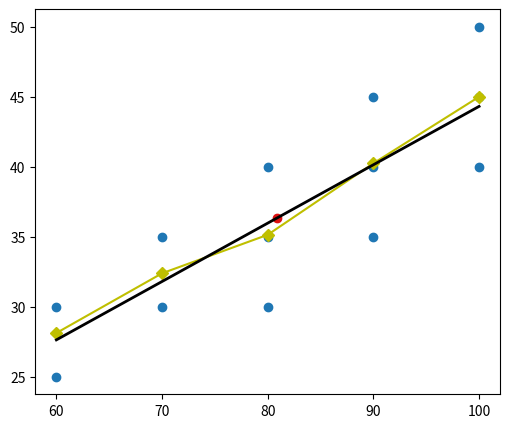

The script that saved this image:
from matplotlib import pyplot as plt
from numpy import array, average, corrcoef, cov, linspace
from pandas import DataFrame


corr_table = DataFrame(
    {
         60: [3,  5,  0,  0,  0, 0],
         70: [0, 12, 11,  0,  0, 0],
         80: [0,  3, 28,  4,  0, 0],
         90: [0,  0,  3, 13,  4, 0],
        100: [0,  0,  0,  2, 10, 2],
    },
    index=range(25, 51, 5)
)
# >>> corr_table
#     60   70   80   90   100
# 25    3    0    0    0    0
# 30    5   12    3    0    0
# 35    0   11   28    3    0
# 40    0    0    4   13    2
# 45    0    0    0    4   10
# 50    0    0    0    0    2

# >>> corr_table.columns.to_numpy()
# array([ 60,  70,  80,  90, 100])
# >>>
# >>> corr_table.index.to_numpy()
# array([25, 30, 35, 40, 45, 50])

X_distr = array([corr_table.columns, corr_table.sum(axis=0)])

# >>> X_distr
# array([[ 60,  70,  80,  90, 100],
#        [  8,  23,  35,  20,  14]])
# >>>
# >>> average(X_distr[0], weights=X_distr[1])
# np.float64(80.9)

X = array([
    X_distr[0][i]
    for i in range(len(X_distr[0]))
    for _ in range(X_distr[1][i])
])
# >>> X
# array([ 60,  60,  60,  60,  60,  60,  60,  60,  70,  70,  70,  70,  70,
#         70,  70,  70,  70,  70,  70,  70,  70,  70,  70,  70,  70,  70,
#         70,  70,  70,  70,  70,  80,  80,  80,  80,  80,  80,  80,  80,
#         80,  80,  80,  80,  80,  80,  80,  80,  80,  80,  80,  80,  80,
#         80,  80,  80,  80,  80,  80,  80,  80,  80,  80,  80,  80,  80,
#         80,  90,  90,  90,  90,  90,  90,  90,  90,  90,  90,  90,  90,
#         90,  90,  90,  90,  90,  90,  90,  90, 100, 100, 100, 100, 100,
#        100, 100, 100, 100, 100, 100, 100, 100, 100])
# >>>
# >>> len(X)
# 100
# >>>
# >>> X.mean()
# np.float64(80.9)

Y_distr = array([corr_table.index, corr_table.sum(axis=1)])

# >>> Y_distr
# array([[25, 30, 35, 40, 45, 50],
#        [ 3, 20, 42, 19, 14,  2]])
# >>>
# >>> average(Y_distr[0], weights=Y_distr[1])
# np.float64(36.35)

Y = array([
    corr_table.index[j]
    for j in range(len(Y_distr[0]))
    for _ in range(Y_distr[1][j])
])
# >>> Y
# array([25, 25, 25, 30, 30, 30, 30, 30, 30, 30, 30, 30, 30, 30, 30, 30, 30,
#        30, 30, 30, 30, 30, 30, 35, 35, 35, 35, 35, 35, 35, 35, 35, 35, 35,
#        35, 35, 35, 35, 35, 35, 35, 35, 35, 35, 35, 35, 35, 35, 35, 35, 35,
#        35, 35, 35, 35, 35, 35, 35, 35, 35, 35, 35, 35, 35, 35, 40, 40, 40,
#        40, 40, 40, 40, 40, 40, 40, 40, 40, 40, 40, 40, 40, 40, 40, 40, 45,
#        45, 45, 45, 45, 45, 45, 45, 45, 45, 45, 45, 45, 45, 50, 50])
# >>>
# >>> len(Y)
# 100
# >>>
# >>> Y.mean()
# np.float64(36.35)

xy_means = array([
    sum(corr_table.index * corr_table[x_val]) / corr_table[x_val].sum()
    for x_val in corr_table
])

# >>> xy_means
# array([28.125     , 32.39130435, 35.14285714, 40.25      , 45.        ])

corr_moment = sum(
    sum(x_val * corr_table.index * corr_table.loc[:, x_val])
    for x_val in corr_table
) / corr_table.sum().sum() - X.mean() * Y.mean()

corr_coef = corr_moment / (X.std() * Y.std())

corr_moment_2 = cov(X, Y)
corr_coef_2 = corrcoef(X, Y)

slope = corr_moment / X.var()
intercept = Y.mean() - slope * X.mean()


fig = plt.figure(figsize=(6, 5), dpi=150)
axs = fig.subplots()

xy_scat = array([
    (x_val, y_val)
    for x_val in corr_table.columns
    for y_val in corr_table.index
    if corr_table.loc[y_val, x_val]
]).T

# >>> xy_scat
# array([[ 60,  60,  70,  70,  80,  80,  80,  90,  90,  90, 100, 100, 100],
#        [ 25,  30,  30,  35,  30,  35,  40,  35,  40,  45,  40,  45,  50]])

x_regr = linspace(X_distr[0].min(), X_distr[0].max(), 41)
y_regr = slope * x_regr + intercept

axs.set(
    xticks=X_distr[0],
    yticks=Y_distr[0],
)
axs.scatter(*xy_scat)
axs.scatter(X.mean(), Y.mean(), c='#dd1111', marker='o')
axs.plot(X_distr[0], xy_means, '-Dy')
axs.plot(x_regr, y_regr, c='#000', lw=2)

fig.show()

